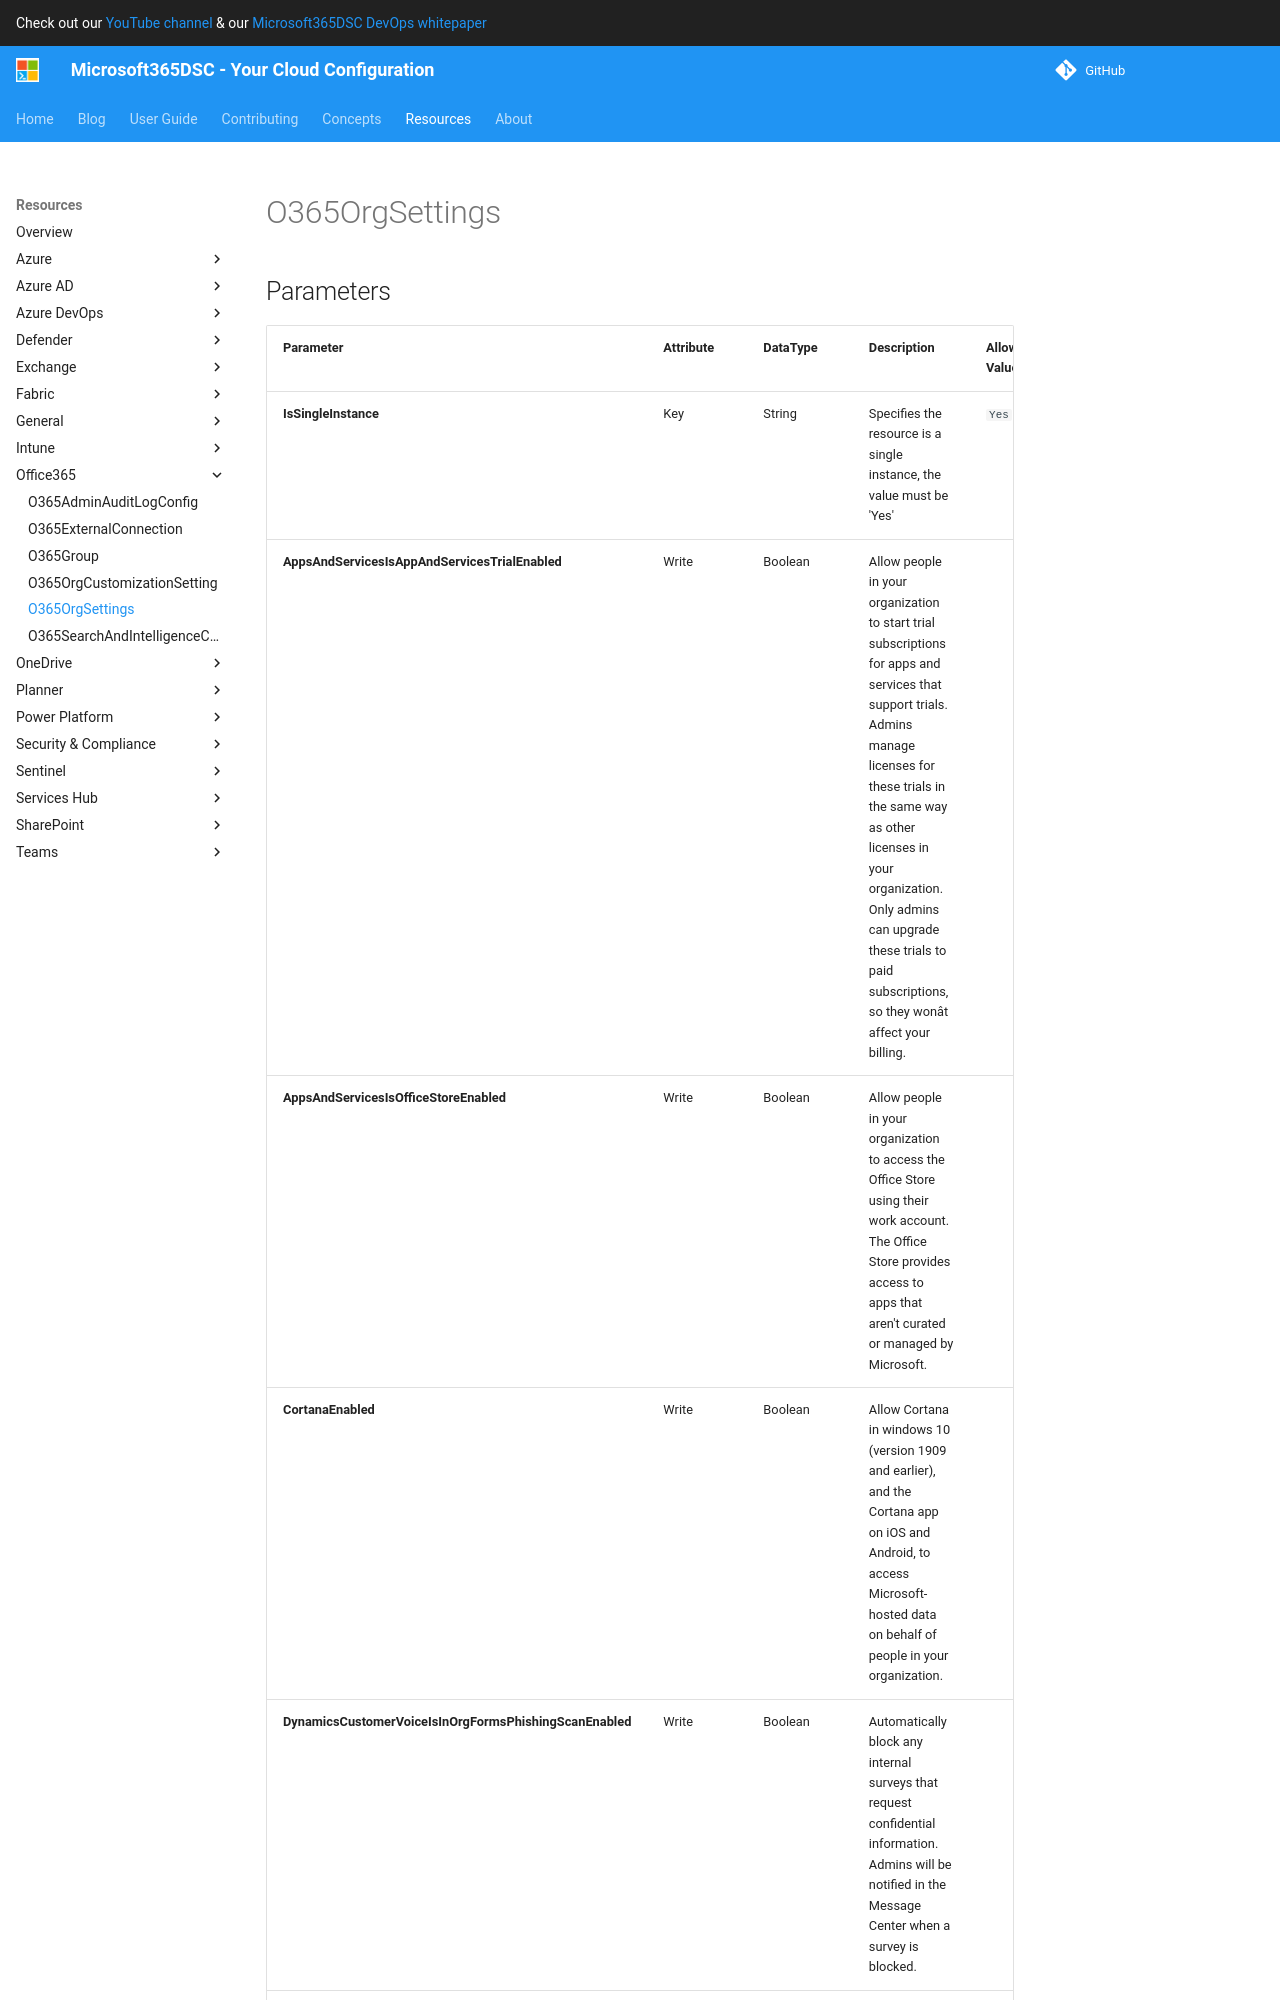

repository: microsoft/Microsoft365DSC · page: resources/office365/O365OrgSettings/index.html · generator: mkdocs

# O365OrgSettings

## Parameters

| Parameter | Attribute | DataType | Description | Allowed Values |
| --- | --- | --- | --- | --- |
| **IsSingleInstance** | Key | String | Specifies the resource is a single instance, the value must be 'Yes' | `Yes` |
| **AppsAndServicesIsAppAndServicesTrialEnabled** | Write | Boolean | Allow people in your organization to start trial subscriptions for apps and services that support trials. Admins manage licenses for these trials in the same way as other licenses in your organization. Only admins can upgrade these trials to paid subscriptions, so they wonât affect your billing. | |
| **AppsAndServicesIsOfficeStoreEnabled** | Write | Boolean | Allow people in your organization to access the Office Store using their work account. The Office Store provides access to apps that aren't curated or managed by Microsoft. | |
| **CortanaEnabled** | Write | Boolean | Allow Cortana in windows 10 (version 1909 and earlier), and the Cortana app on iOS and Android, to access Microsoft-hosted data on behalf of people in your organization. | |
| **DynamicsCustomerVoiceIsInOrgFormsPhishingScanEnabled** | Write | Boolean | Automatically block any internal surveys that request confidential information. Admins will be notified in the Message Center when a survey is blocked. | |
| **DynamicsCustomerVoiceIsRecordIdentityByDefaultEnabled** | Write | Boolean | Capture the first and last names of respondents in your organization that complete a survey. You can still change this for individual surveys. | |
| **DynamicsCustomerVoiceIsRestrictedSurveyAccessEnabled** | Write | Boolean | Capture the first and last names of respondents in your organization that complete a survey. You can still change this for individual sur
